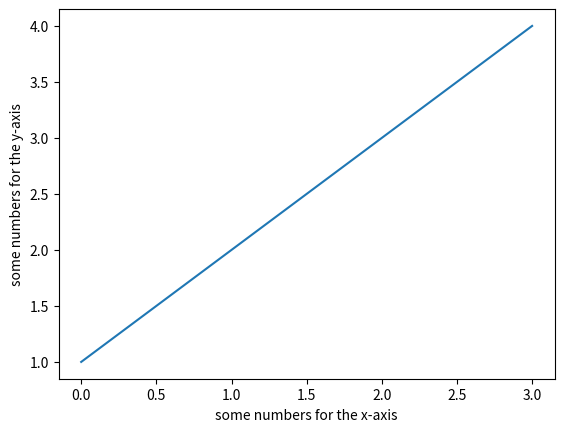

Write the Python code that produced this figure.
import matplotlib.pyplot as plt
plt.plot([1,2,3,4])
plt.ylabel('some numbers for the y-axis')
plt.xlabel('some numbers for the x-axis')
plt.show()